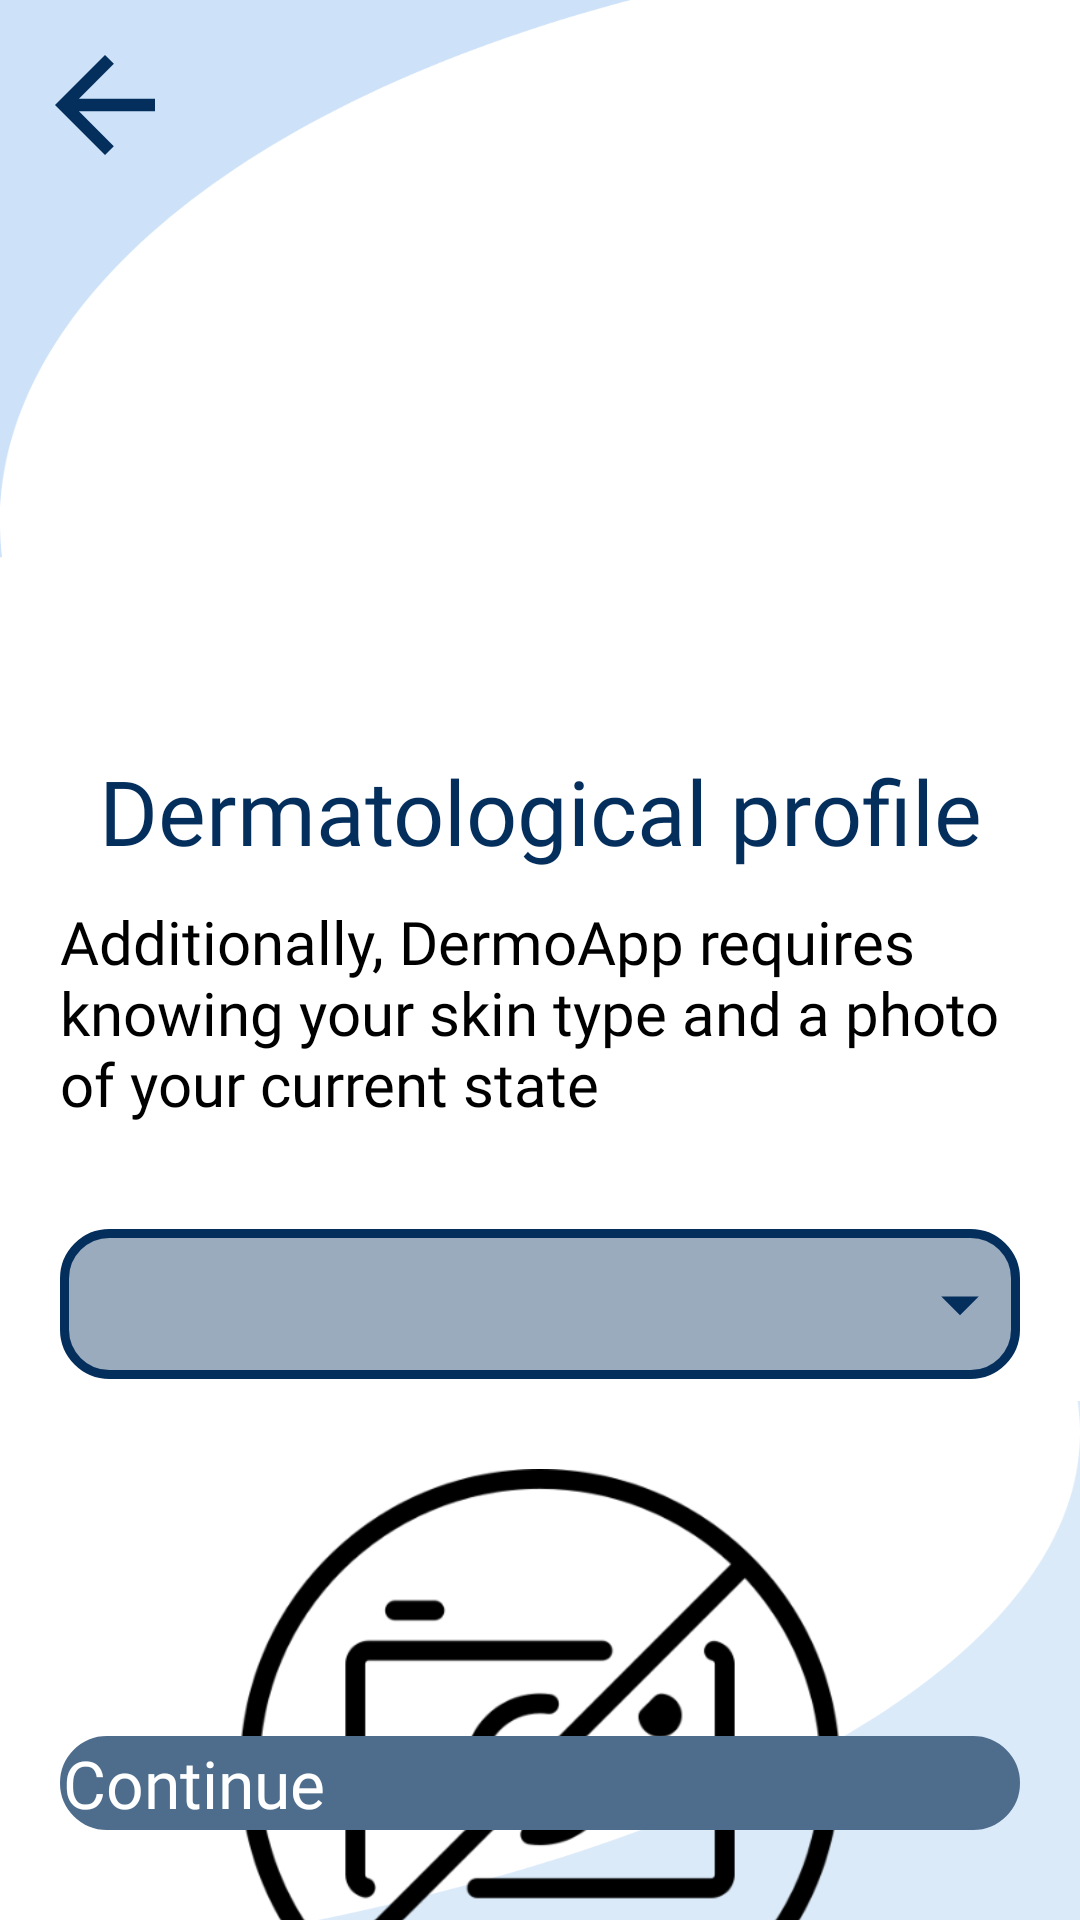

Reconstruct the res/layout file that produces this screen, plus the resources it refers to.
<!-- AndroidManifest.xml: application theme LaunchTheme -->
<!-- res/layout/activity_user_dematological_profile.xml -->
<?xml version="1.0" encoding="utf-8"?>
<layout xmlns:android="http://schemas.android.com/apk/res/android"
    xmlns:tools="http://schemas.android.com/tools"
    xmlns:app="http://schemas.android.com/apk/res-auto">

    <data>
        <variable
            name="vModel"
            type="com.miso.dermoapp.ui.core.profile.viewModels.UserDermatologicalProfileViewModel" />
        <variable
            name="codeField"
            type="com.miso.dermoapp.domain.models.enumerations.CodeField" />
    </data>

    <androidx.constraintlayout.widget.ConstraintLayout
        android:id="@+id/layout_contain"
        android:layout_width="match_parent"
        android:layout_height="match_parent"
        android:background="@mipmap/background_sign_up"
        tools:context=".ui.core.profile.views.UserDematologicalProfile">

        <ImageView
            android:id="@+id/imageViewBack"
            android:layout_width="wrap_content"
            android:layout_height="wrap_content"
            android:layout_marginStart="10dp"
            android:layout_marginTop="10dp"
            android:background="@drawable/ic_back_arrow"
            android:contentDescription="@string/Icono_back"
            app:layout_constraintStart_toStartOf="parent"
            app:layout_constraintTop_toTopOf="parent"
            tools:ignore="RtlCompat,RtlSymmetry" />

        <androidx.constraintlayout.widget.ConstraintLayout
            android:id="@+id/constraintLayout"
            android:layout_width="match_parent"
            android:layout_height="wrap_content"
            android:layout_marginTop="250dp"
            app:layout_constraintEnd_toEndOf="parent"
            app:layout_constraintHorizontal_bias="0.0"
            app:layout_constraintStart_toStartOf="parent"
            app:layout_constraintTop_toTopOf="parent">

            <TextView
                android:id="@+id/textViewTitle"
                android:layout_width="match_parent"
                android:layout_height="wrap_content"
                android:fontFamily="@font/helveticaltsdbold"
                android:gravity="center_horizontal"
                android:text="@string/perfil_dermatol_gico"
                android:textColor="@color/blue_dark"
                android:textSize="30sp"
                app:layout_constraintTop_toTopOf="parent"
                tools:layout_editor_absoluteX="0dp" />

            <TextView
                android:id="@+id/textViewSubTitle"
                android:layout_width="match_parent"
                android:layout_height="wrap_content"
                android:layout_marginTop="10dp"
                android:fontFamily="@font/helveticaltstdroman"
                android:gravity="left"
                android:paddingStart="20dp"
                android:paddingEnd="20dp"
                android:text="@string/adicionalmente_dermoapp_requiere_conocer_tu_tipo_de_piel_y_una_foto_de_tu_estado_actual"
                android:textColor="@color/black"
                android:textSize="20sp"
                app:layout_constraintEnd_toEndOf="parent"
                app:layout_constraintStart_toStartOf="parent"
                app:layout_constraintTop_toBottomOf="@+id/textViewTitle"
                tools:ignore="RtlHardcoded" />

            <Button
                android:id="@+id/buttonTypeOfKin"
                android:layout_width="match_parent"
                android:layout_height="50dp"
                android:layout_marginLeft="20dp"
                android:layout_marginTop="35dp"
                android:layout_marginRight="20dp"
                android:background="@drawable/input"
                android:drawableStart="@drawable/ic_person"
                android:drawableEnd="@drawable/ic_arrow_drop_down"
                android:ellipsize="marquee"
                android:fontFamily="@font/helveticaltstdroman"
                android:gravity="start|center_vertical"
                android:marqueeRepeatLimit="marquee_forever"
                android:paddingStart="15dp"
                android:paddingTop="10dp"
                android:paddingEnd="5dp"
                android:paddingBottom="10dp"
                android:singleLine="true"
                android:textAllCaps="false"
                android:textColor="#fff"
                android:textSize="18sp"
                app:layout_constraintEnd_toEndOf="parent"
                app:layout_constraintStart_toStartOf="parent"
                app:layout_constraintTop_toBottomOf="@+id/textViewSubTitle" />

            <ImageView
                android:id="@+id/imageViewPhoto"
                android:layout_width="200dp"
                android:layout_height="200dp"
                android:layout_marginTop="30dp"
                android:background="@mipmap/ic_empty_photo"
                android:contentDescription="@string/imagen_tipo_de_piel"
                app:layout_constraintEnd_toEndOf="parent"
                app:layout_constraintStart_toStartOf="parent"
                app:layout_constraintTop_toBottomOf="@+id/buttonTypeOfKin" />

            <Button
                android:id="@+id/buttonAddPhoto"
                android:layout_width="wrap_content"
                android:layout_height="0dp"
                android:background="@drawable/boton_transparente"
                android:drawableEnd="@drawable/ic_camera"
                android:ellipsize="marquee"
                android:fontFamily="@font/helveticaltstdroman"
                android:gravity="center_horizontal|center_vertical"
                android:marqueeRepeatLimit="marquee_forever"
                android:onClick="@{() -> vModel.AddPhoto()}"
                android:paddingTop="10dp"
                android:paddingBottom="10dp"
                android:singleLine="true"
                android:text="@string/agregar_foto"
                android:textAllCaps="false"
                android:textColor="@color/blue_dark"
                android:textSize="25sp"
                app:layout_constraintEnd_toEndOf="parent"
                app:layout_constraintStart_toStartOf="parent"
                app:layout_constraintTop_toBottomOf="@+id/imageViewPhoto" />
        </androidx.constraintlayout.widget.ConstraintLayout>

        <Button
            android:id="@+id/buttonContinue"
            android:layout_width="match_parent"
            android:layout_height="wrap_content"
            android:layout_marginStart="20dp"
            android:layout_marginTop="20dp"
            android:layout_marginEnd="20dp"
            android:layout_marginBottom="30dp"
            android:background="@drawable/boton_oscuro_disabled"
            android:fontFamily="@font/helveticaltsdbold"
            android:text="@string/continue_dos"
            android:onClick="@{() -> vModel.ContinueProfileDermatological()}"
            android:textAllCaps="false"
            android:textColor="@color/white"
            android:textSize="22sp"
            app:layout_constraintBottom_toBottomOf="parent"
            app:layout_constraintEnd_toEndOf="parent"
            app:layout_constraintStart_toStartOf="parent" />
    </androidx.constraintlayout.widget.ConstraintLayout>
</layout>
<!-- resources referenced by this layout -->
<resources>
  <color name="black">#FF000000</color>
  <color name="blue_dark">#042E5C</color>
  <color name="white">#FFFFFFFF</color>
  <!-- drawable boton_oscuro_disabled (drawable) -->
  <?xml version="1.0" encoding="utf-8"?>
  <shape xmlns:android="http://schemas.android.com/apk/res/android">
      <solid android:color="@color/blue_disable"/>
  
      <stroke android:width="3dp"
          android:color="@color/blue_disable"/>
  
      <padding android:left="1dp"
          android:top="1dp"
          android:right="1dp"
          android:bottom="1dp"/>
  
      <corners android:radius="30dp"/>
  </shape>
  <!-- drawable boton_transparente (drawable) -->
  <?xml version="1.0" encoding="utf-8"?>
  <shape xmlns:android="http://schemas.android.com/apk/res/android">
      <solid android:color="#00FFFFFF"/>
  
      <stroke android:width="3dp"
          android:color="#00FFFFFF"/>
  
      <padding android:left="1dp"
          android:top="1dp"
          android:right="1dp"
          android:bottom="1dp"/>
  
      <corners android:radius="30dp"/>
  </shape>
  <!-- drawable ic_arrow_drop_down (drawable) -->
  <vector xmlns:tools="http://schemas.android.com/tools"
      android:height="30dp" android:tint="@color/blue_dark"
      android:viewportHeight="24" android:viewportWidth="24"
      android:width="30dp" xmlns:android="http://schemas.android.com/apk/res/android"
      tools:ignore="VectorRaster">
      <path android:fillColor="@android:color/white" android:pathData="M7,10l5,5 5,-5z"/>
  </vector>
  <!-- drawable ic_back_arrow (drawable) -->
  <vector android:alpha="1" android:autoMirrored="true"
      android:height="50dp" android:tint="#042E5C"
      android:viewportHeight="24" android:viewportWidth="24"
      android:width="50dp" xmlns:android="http://schemas.android.com/apk/res/android">
      <path android:fillColor="@android:color/white" android:pathData="M20,11H7.83l5.59,-5.59L12,4l-8,8 8,8 1.41,-1.41L7.83,13H20v-2z"/>
  </vector>
  <!-- drawable input (drawable) -->
  <?xml version="1.0" encoding="utf-8"?>
  <shape xmlns:android="http://schemas.android.com/apk/res/android">
      <solid android:color="@color/blue_light"/>
  
      <stroke android:width="3dp"
          android:color="@color/blue_dark"/>
  
      <padding android:left="1dp"
          android:top="1dp"
          android:right="1dp"
          android:bottom="1dp"/>
  
      <corners android:radius="15dp"/>
  </shape>
  <string name="Icono_back">Back icon</string>
  <string name="adicionalmente_dermoapp_requiere_conocer_tu_tipo_de_piel_y_una_foto_de_tu_estado_actual">Additionally, DermoApp requires knowing your skin type and a photo of your current state</string>
  <string name="agregar_foto">Add photo  </string>
  <string name="continue_dos">Continue</string>
  <string name="imagen_tipo_de_piel">Image skin type</string>
  <string name="perfil_dermatol_gico">Dermatological profile</string>
  <style name="LaunchTheme" parent="Theme.AppCompat.NoActionBar">
          <item name="android:windowBackground">@drawable/background_lanch</item>
      </style>
  <color name="blue_disable">#4E6C8C</color>
  <color name="blue_light">#66042E5C</color>
  <!-- drawable background_lanch (drawable) -->
  <layer-list xmlns:android="http://schemas.android.com/apk/res/android" android:opacity="opaque">
      <item android:drawable="@android:color/white"/>
      <item>
          <shape android:shape="rectangle" >
              <gradient
                  android:startColor= "@color/blue"
                  android:centerColor="@color/blue"
                  android:endColor="@color/blue_dark"
                  android:angle="-45"/>
          </shape>
      </item>
  </layer-list>
  <color name="blue">#096FDB</color>
</resources>
